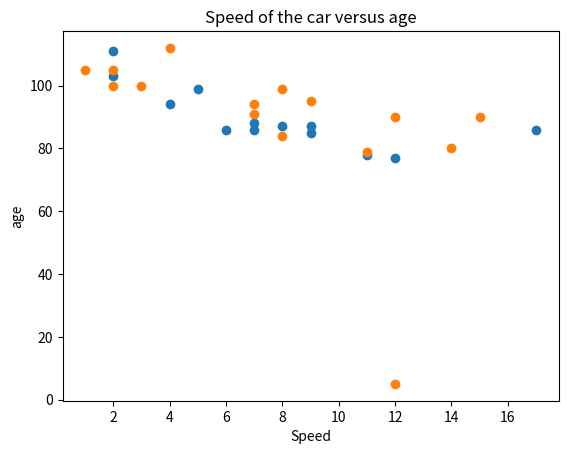

This figure's Python source:
import matplotlib.pyplot as plt
import numpy as np
# day one, the age and speed of 13 cars;
x=np.array([5,7,8,7,2,17,2,9,4,11,12,9,6])
y=np.array([99,86,87,88,111,86,103,87,94,78,77,85,86])
plt.scatter(x,y)
plt.title("Speed of the car versus age")
plt.xlabel("speed")
plt.ylabel("age")
#day two, the age and speed of 15 cars
x=np.array([2,2,8,1,15,8,12,9,7,3,11,4,7,14,12])
y=np.array([100,105,84,105,90,99,90,95,94,100,79,112,91,80,5])

plt.scatter(x,y)
plt.xlabel("Speed")
plt.ylabel("age")
plt.show()